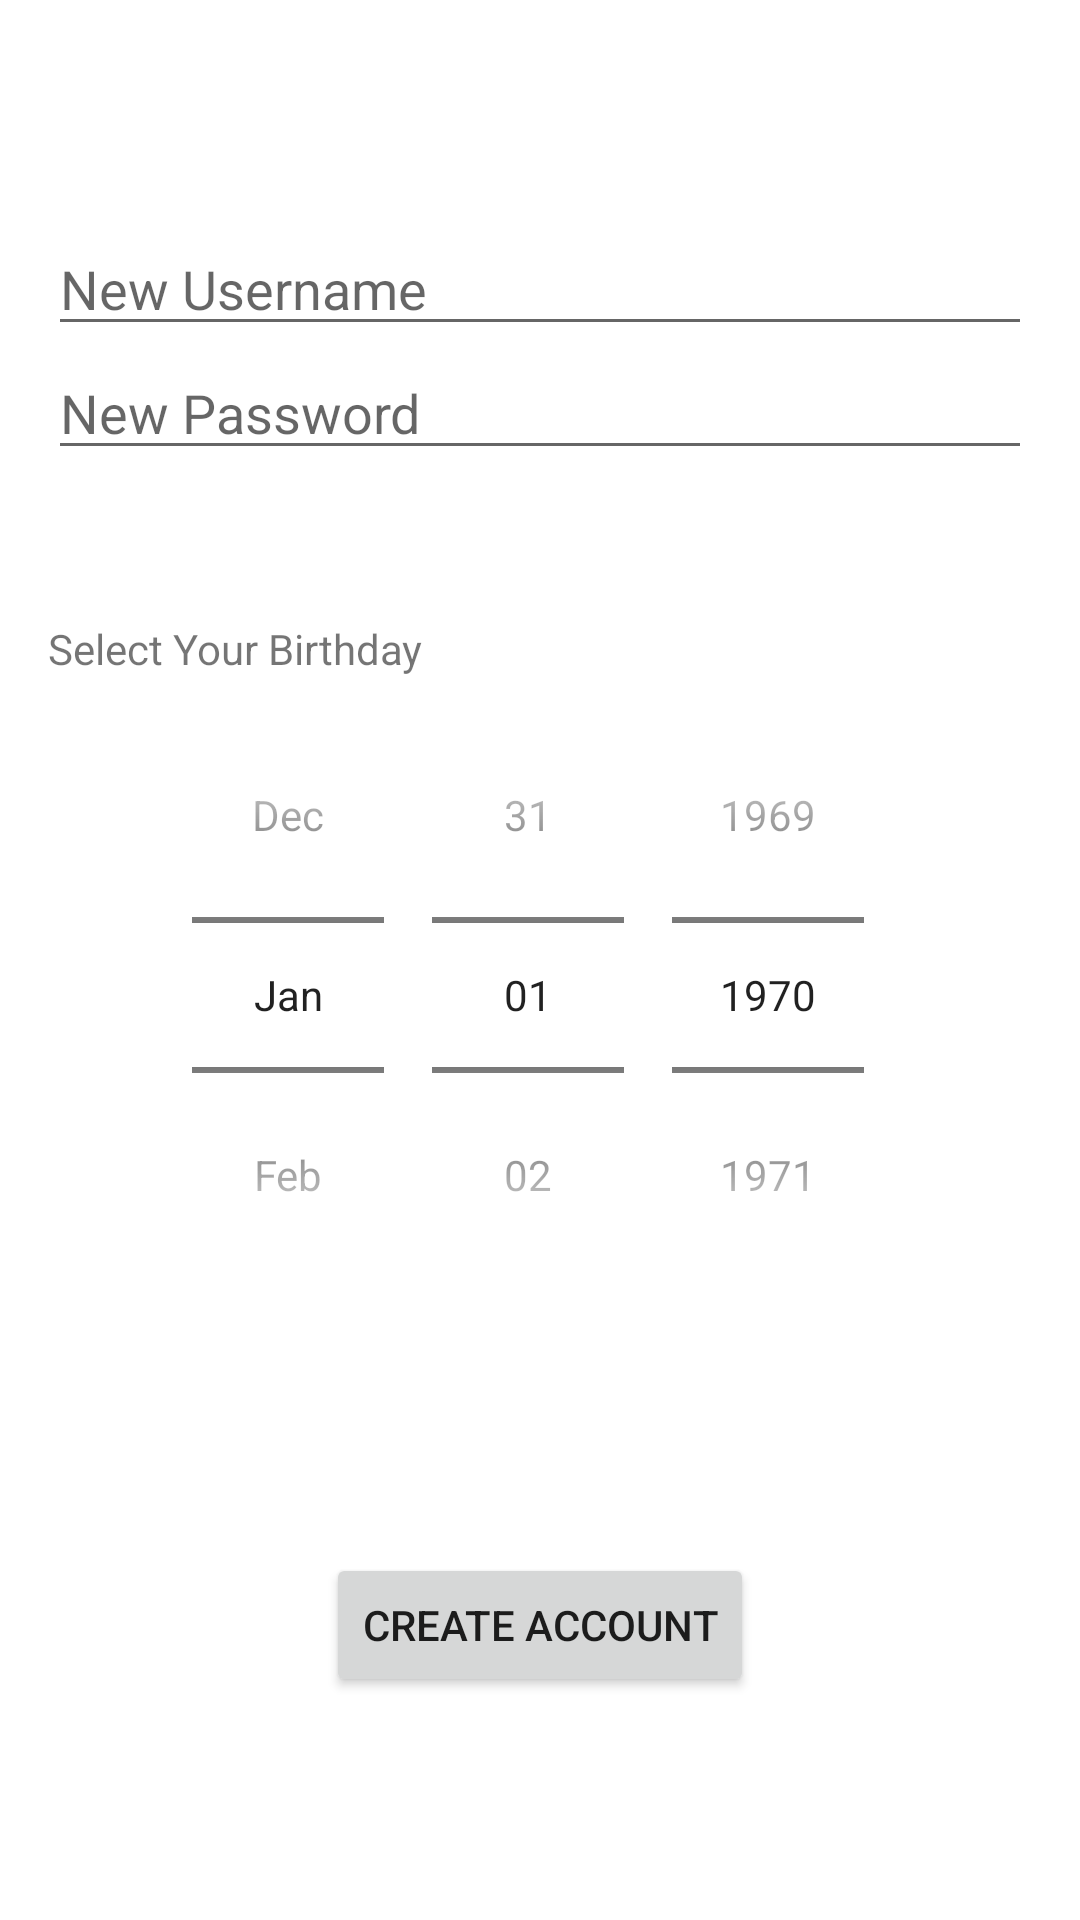

The Android layout XML behind this screen, and the referenced resources:
<!-- AndroidManifest.xml: application theme AppTheme -->
<!-- res/layout/activity_create_account.xml -->
<?xml version="1.0" encoding="utf-8"?>
<LinearLayout
    xmlns:android="http://schemas.android.com/apk/res/android"
    xmlns:app="http://schemas.android.com/apk/res-auto"
    xmlns:tools="http://schemas.android.com/tools"
    android:layout_width="match_parent"
    android:layout_height="match_parent"
    android:orientation="vertical"
    android:padding="16dp"
    android:gravity="center"
    tools:context=".CreateAccountActivity">

    <EditText
        android:id="@+id/newUsername"
        android:layout_width="match_parent"
        android:layout_height="wrap_content"
        android:hint="New Username"
        android:inputType="text" />

    <EditText
        android:id="@+id/newPassword"
        android:layout_width="match_parent"
        android:layout_height="wrap_content"
        android:hint="New Password"
        android:inputType="textPassword"/>

    <TextView
        android:id="@+id/textView"
        android:layout_width="match_parent"
        android:layout_height="wrap_content"
        android:text="Select Your Birthday"
        android:layout_marginTop="50dp"/>

    <DatePicker
        android:id="@+id/datePicker"
        android:layout_width="wrap_content"
        android:layout_height="wrap_content"
        android:datePickerMode="spinner"
        android:calendarViewShown="false"/>

    <Button
        android:id="@+id/createButton"
        android:layout_width="wrap_content"
        android:layout_height="wrap_content"
        android:text="Create Account"
        android:layout_marginTop="80dp"/>



</LinearLayout>
<!-- resources referenced by this layout -->
<resources>

</resources>
